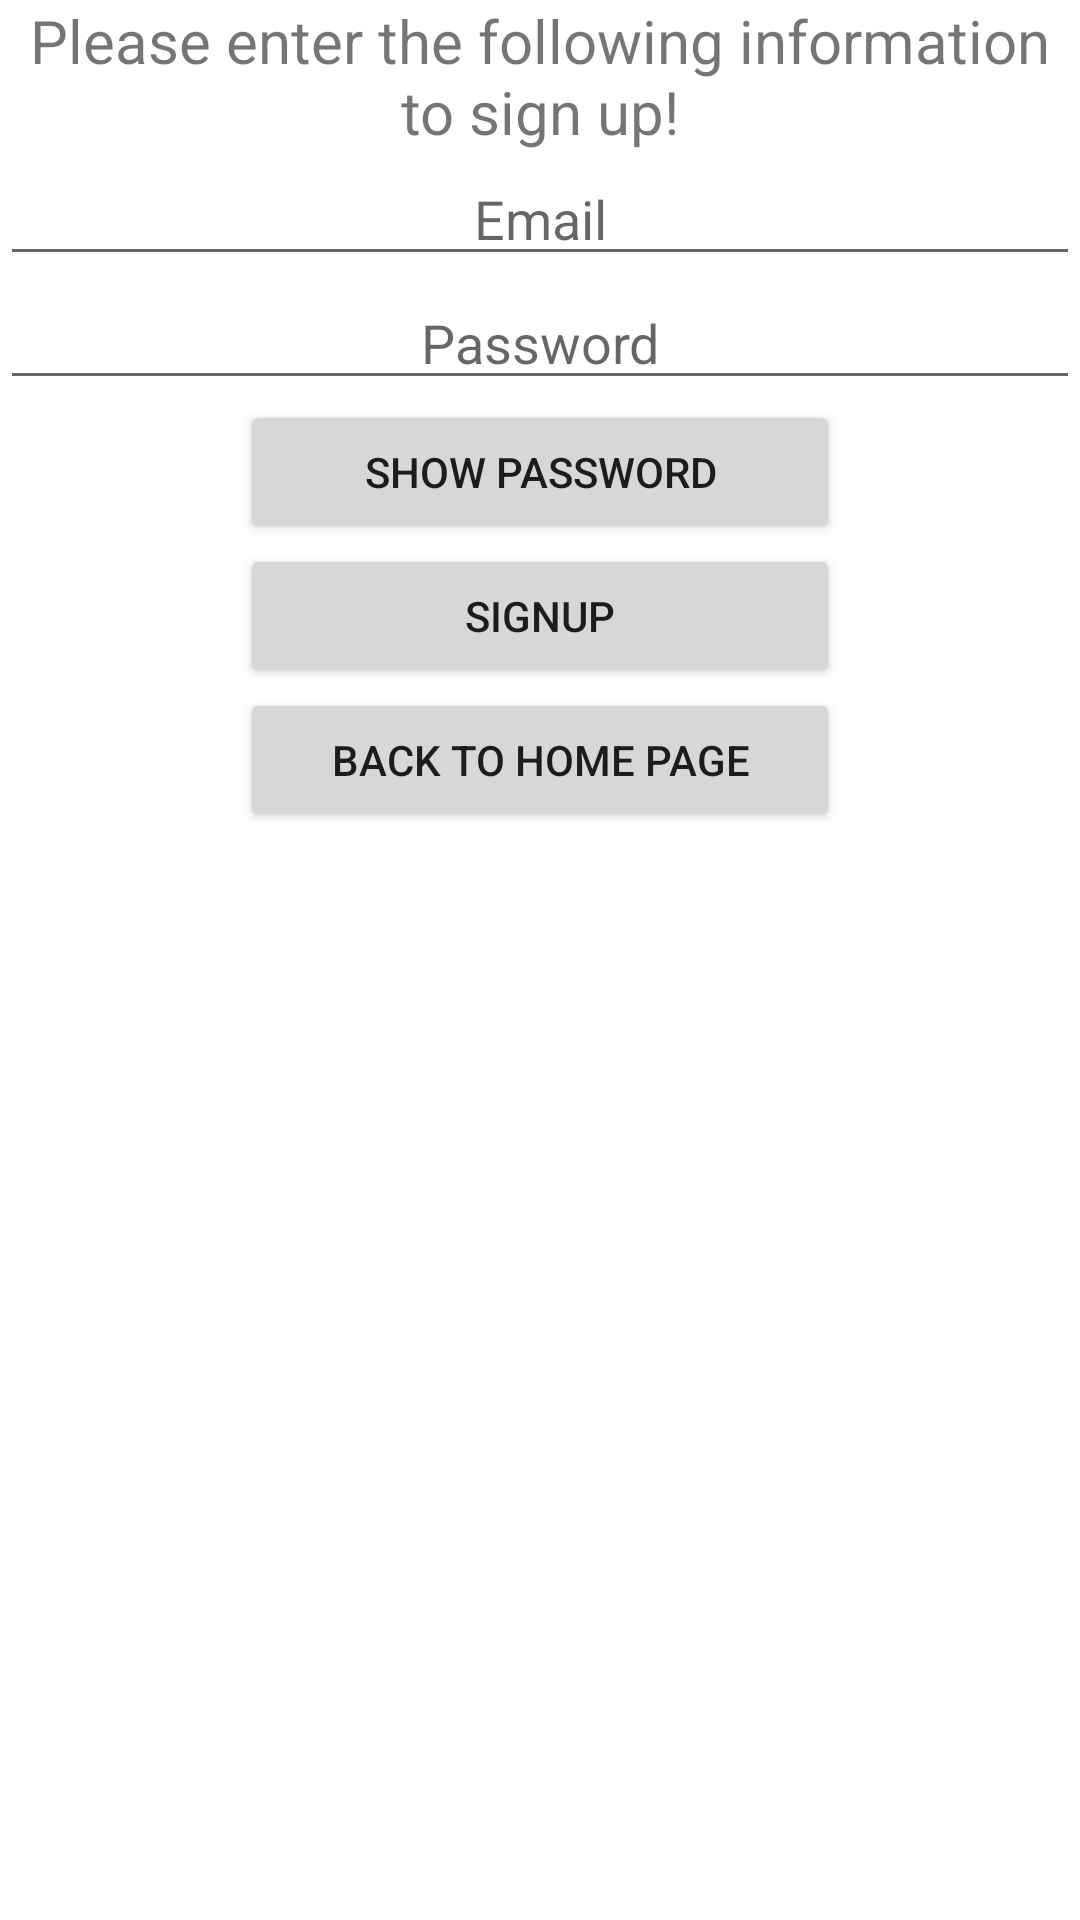

The Android layout XML behind this screen, and the referenced resources:
<!-- AndroidManifest.xml: application theme Theme.Assignment3 -->
<!-- res/layout/sign_up.xml -->
<?xml version="1.0" encoding="utf-8"?>
<ScrollView xmlns:android="http://schemas.android.com/apk/res/android"
    android:layout_width="match_parent"
    android:layout_height="match_parent"
    android:layout_margin="50dp">


    <LinearLayout
        android:layout_width="match_parent"
        android:layout_height="match_parent"
        android:orientation="vertical">


        <TextView
            android:id="@+id/signupText"
            android:layout_width="match_parent"
            android:layout_height="wrap_content"
            android:gravity="center"
            android:text="Please enter the following information to sign up!"
            android:textSize="20sp" />

        <EditText
            android:id="@+id/emailEditText"
            android:layout_width="match_parent"
            android:layout_height="wrap_content"
            android:gravity="center"
            android:hint="Email"
            android:inputType="textEmailAddress"
            android:textSize="18sp"
            />

        <EditText
            android:id="@+id/passEditText"
            android:layout_width="match_parent"
            android:layout_height="wrap_content"
            android:gravity="center"
            android:hint="Password"
            android:inputType="textPassword"
            android:textSize="18sp" />

        <Button
            android:id="@+id/show_hide_pass"
            android:layout_width="200dp"
            android:layout_height="wrap_content"
            android:layout_gravity="center_horizontal"
            android:layout_weight="1"
            android:text="Show Password" />

        <Button
            android:id="@+id/signUpBTN"
            android:layout_width="200dp"
            android:layout_gravity="center_horizontal"
            android:layout_height="wrap_content"
            android:text="SignUp" />

        <Button
            android:id="@+id/goBack"
            android:layout_width="200dp"
            android:layout_height="wrap_content"
            android:layout_gravity="center_horizontal"
            android:text="Back to Home Page" />


    </LinearLayout>

</ScrollView>
<!-- resources referenced by this layout -->
<resources>
  <style name="Theme.Assignment3" parent="Theme.MaterialComponents.DayNight.DarkActionBar">
          
          <item name="colorPrimary">@color/purple_500</item>
          <item name="colorPrimaryVariant">@color/purple_700</item>
          <item name="colorOnPrimary">@color/white</item>
          
          <item name="colorSecondary">@color/teal_200</item>
          <item name="colorSecondaryVariant">@color/teal_700</item>
          <item name="colorOnSecondary">@color/black</item>
          
          <item name="android:statusBarColor" tools:targetApi="l">?attr/colorPrimaryVariant</item>
          
      </style>
  <!-- not gathered from this repository: default colours our renderer supplied (Android Studio template values) -->
  <color name="purple_500">#FF6200EE</color>
  <color name="purple_700">#FF3700B3</color>
  <color name="teal_200">#FF03DAC5</color>
  <color name="teal_700">#FF018786</color>
  <color name="black">#FF000000</color>
  <color name="white">#FFFFFFFF</color>
</resources>
